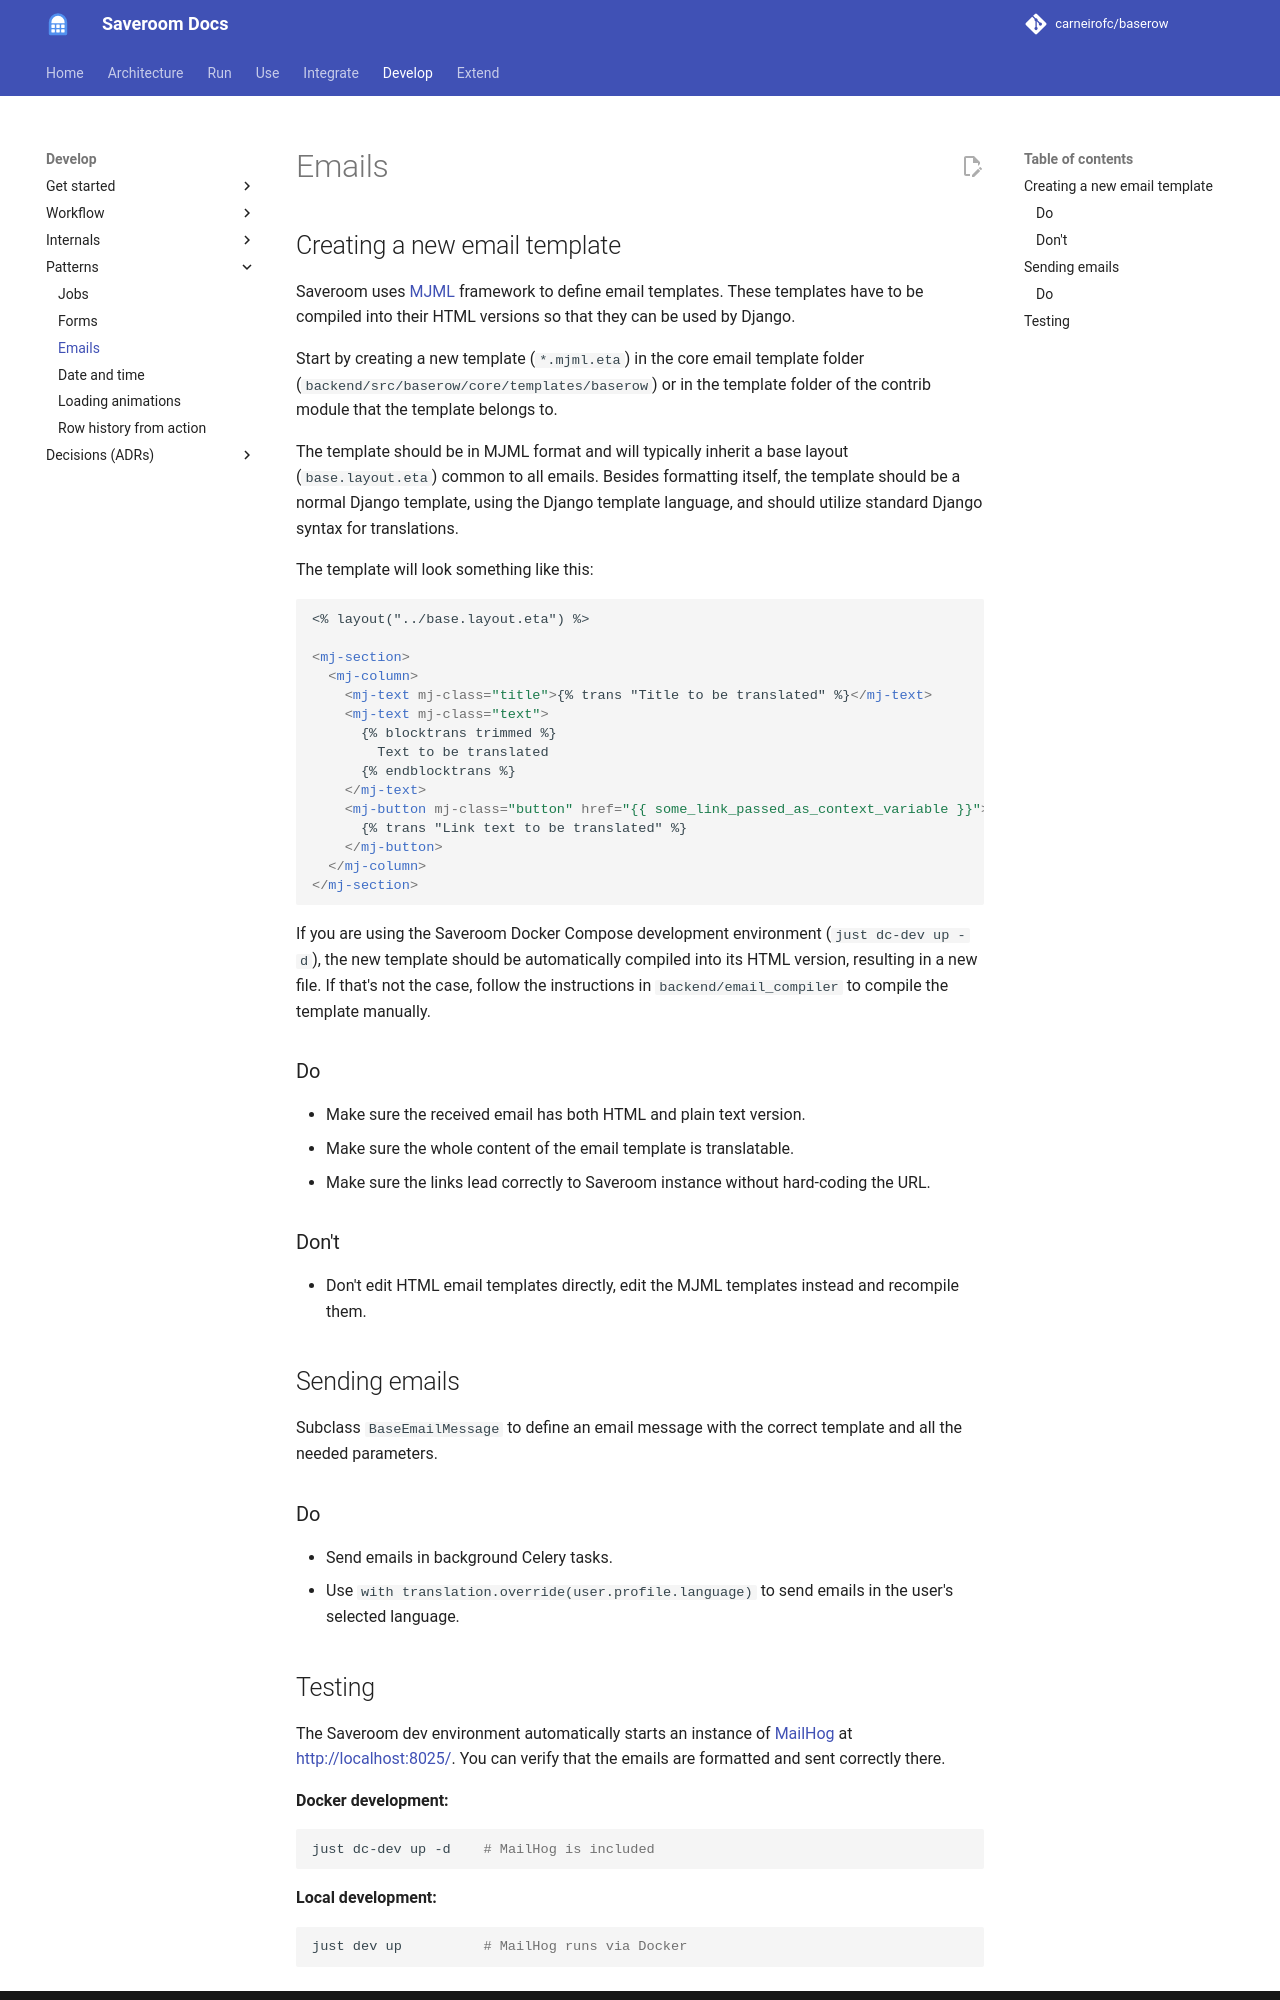

repository: carneirofc/baserow · page: patterns/emails/index.html · generator: mkdocs

# Emails

## Creating a new email template

Saveroom uses [MJML](https://mjml.io/) framework to define email templates. These templates have to be compiled into their HTML versions so that they can be used by Django.

Start by creating a new template (`*.mjml.eta`) in the core email template folder (`backend/src/baserow/core/templates/baserow`) or in the template folder of the contrib module that the template belongs to.

The template should be in MJML format and will typically inherit a base layout (`base.layout.eta`) common to all emails. Besides formatting itself, the template should be a normal Django template, using the Django template language, and should utilize standard Django syntax for translations.

The template will look something like this:

```html
<% layout("../base.layout.eta") %>

<mj-section>
  <mj-column>
    <mj-text mj-class="title">{% trans "Title to be translated" %}</mj-text>
    <mj-text mj-class="text">
      {% blocktrans trimmed %}
        Text to be translated
      {% endblocktrans %}
    </mj-text>
    <mj-button mj-class="button" href="{{ some_link_passed_as_context_variable }}">
      {% trans "Link text to be translated" %}
    </mj-button>
  </mj-column>
</mj-section>
```

If you are using the Saveroom Docker Compose development environment (`just dc-dev up -d`), the new template should be automatically compiled into its HTML version, resulting in a new file. If that's not the case, follow the instructions in `backend/email_compiler` to compile the template manually.

### Do

- Make sure the received email has both HTML and plain text version.
- Make sure the whole content of the email template is translatable.
- Make sure the links lead correctly to Saveroom instance without hard-coding the URL.

### Don't

- Don't edit HTML email templates directly, edit the MJML templates instead and recompile them.

## Sending emails

Subclass `BaseEmailMessage` to define an email message with the correct template and all the needed parameters.

### Do

- Send emails in background Celery tasks.
- Use `with translation.override(user.profile.language)` to send emails in the user's selected language.
